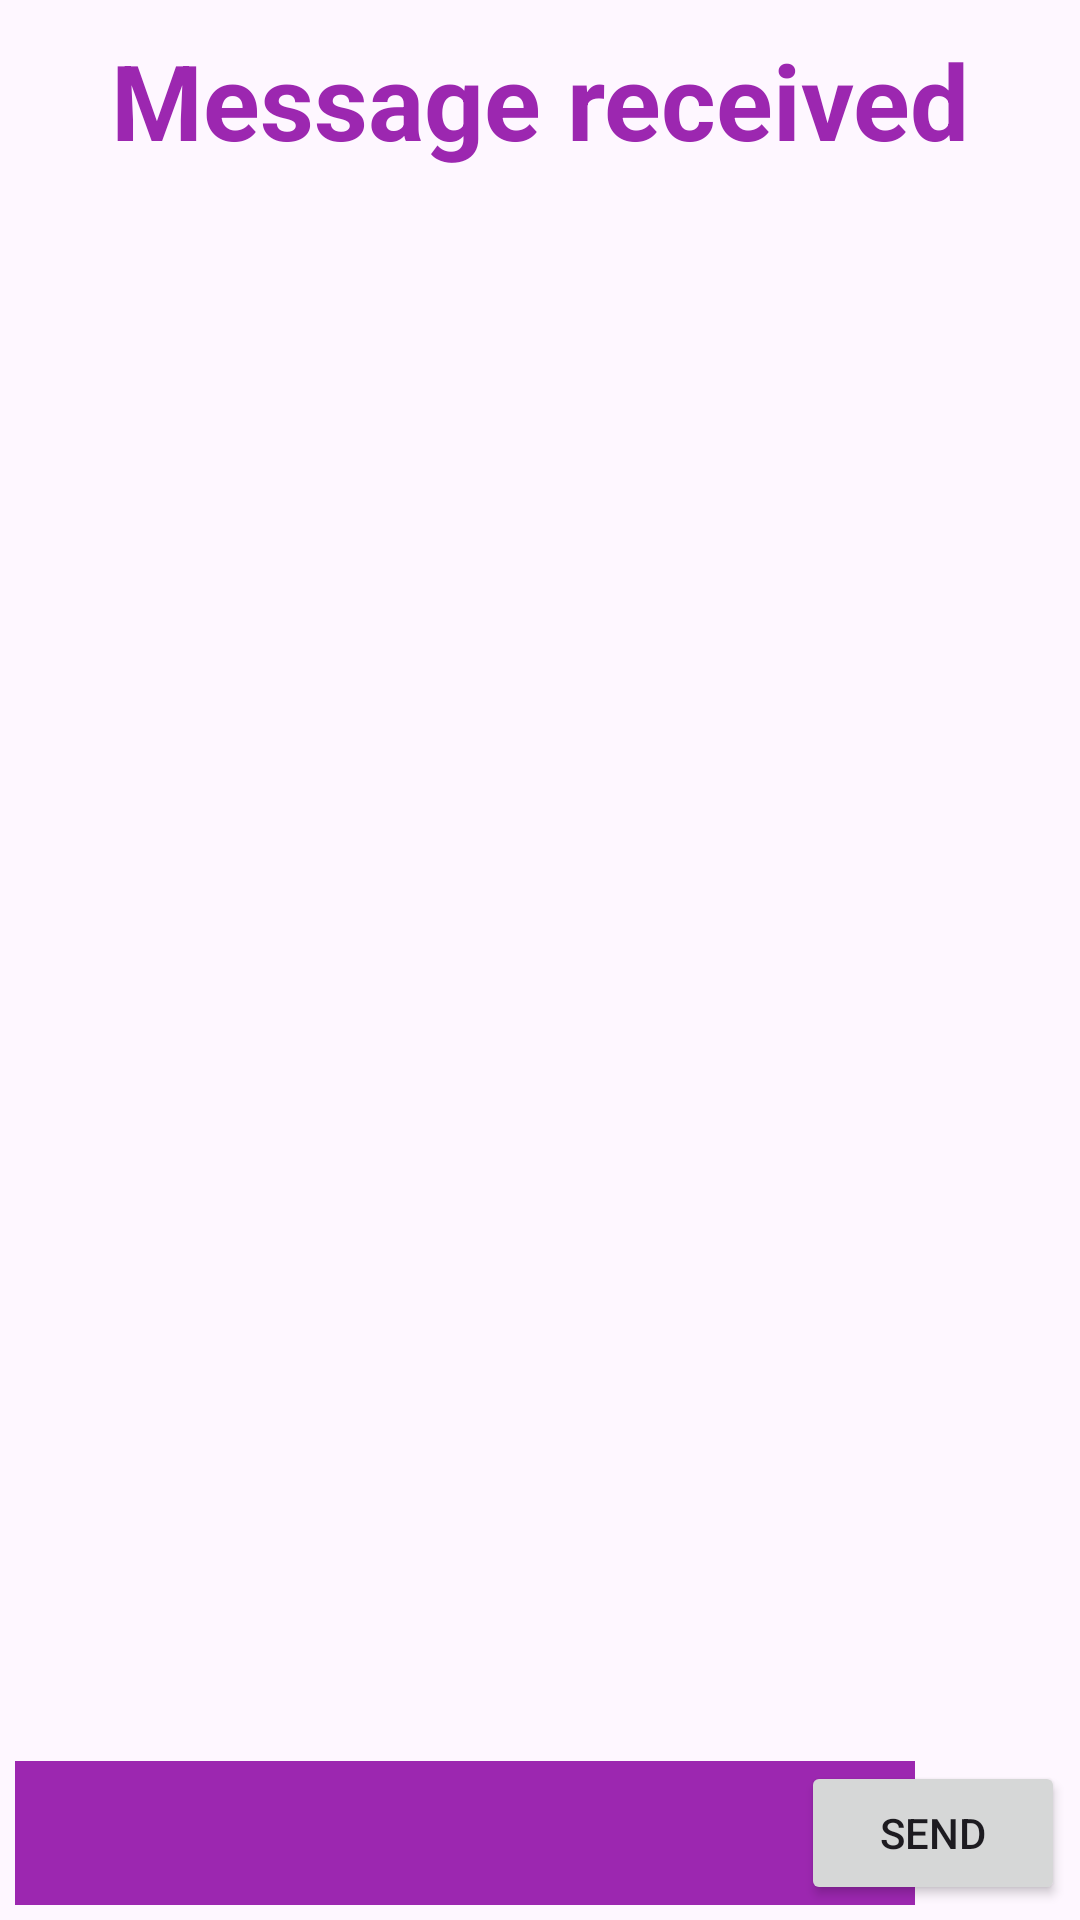

Layout XML and referenced resources for this Android screen:
<!-- AndroidManifest.xml: application theme Theme.EjercicioPrueba -->
<!-- res/layout/activity_prueba_ejercicio2_pantalla.xml -->
<?xml version="1.0" encoding="utf-8"?>
<androidx.constraintlayout.widget.ConstraintLayout
    xmlns:android="http://schemas.android.com/apk/res/android"
    xmlns:app="http://schemas.android.com/apk/res-auto"
    xmlns:tools="http://schemas.android.com/tools"
    android:id="@+id/main"
    android:layout_width="match_parent"
    android:layout_height="match_parent"
    tools:context=".MessageApp.PruebaEjercicio2Pantalla">


    <TextView
        android:id="@+id/txtMessage"
        android:layout_width="wrap_content"
        android:layout_height="wrap_content"
        android:layout_gravity="center_horizontal"
        android:layout_margin="10dp"
        android:layout_marginTop="60dp"
        android:textColor="#9C27B0"
        android:textSize="35dp"
        android:textStyle="bold"
        app:layout_constraintEnd_toEndOf="parent"
        app:layout_constraintStart_toStartOf="parent"
        app:layout_constraintTop_toTopOf="parent"
        android:text="Message received" />

    <TextView
        android:id="@+id/TVMessage"
        android:layout_width="wrap_content"
        android:layout_height="wrap_content"
        android:layout_marginTop="28dp"
        android:textColor="#9C27B0"
        android:textSize="25dp"
        android:textStyle="bold"
        app:layout_constraintStart_toStartOf="parent"
        app:layout_constraintTop_toBottomOf="@+id/txtMessage"
        tools:text="Texto de Prueba" />

    <EditText
        android:id="@+id/etName"
        android:layout_width="300dp"
        android:layout_height="48dp"
        android:layout_margin="5dp"
        android:background="#9C27B0"
        android:maxLines="1"
        android:textAlignment="center"
        app:layout_constraintBottom_toBottomOf="parent"

        app:layout_constraintStart_toStartOf="parent" />


    <Button
        android:id="@+id/buttonSend"
        android:layout_width="wrap_content"
        android:layout_height="wrap_content"
        android:text="Send"
        android:layout_margin="5dp"
        app:layout_constraintBottom_toBottomOf="parent"
        app:layout_constraintEnd_toEndOf="parent" />



</androidx.constraintlayout.widget.ConstraintLayout>
<!-- resources referenced by this layout -->
<resources>
  <style name="Theme.EjercicioPrueba" parent="Base.Theme.EjercicioPrueba" />
  <style name="Base.Theme.EjercicioPrueba" parent="Theme.Material3.DayNight.NoActionBar">
          
          
      </style>
</resources>
